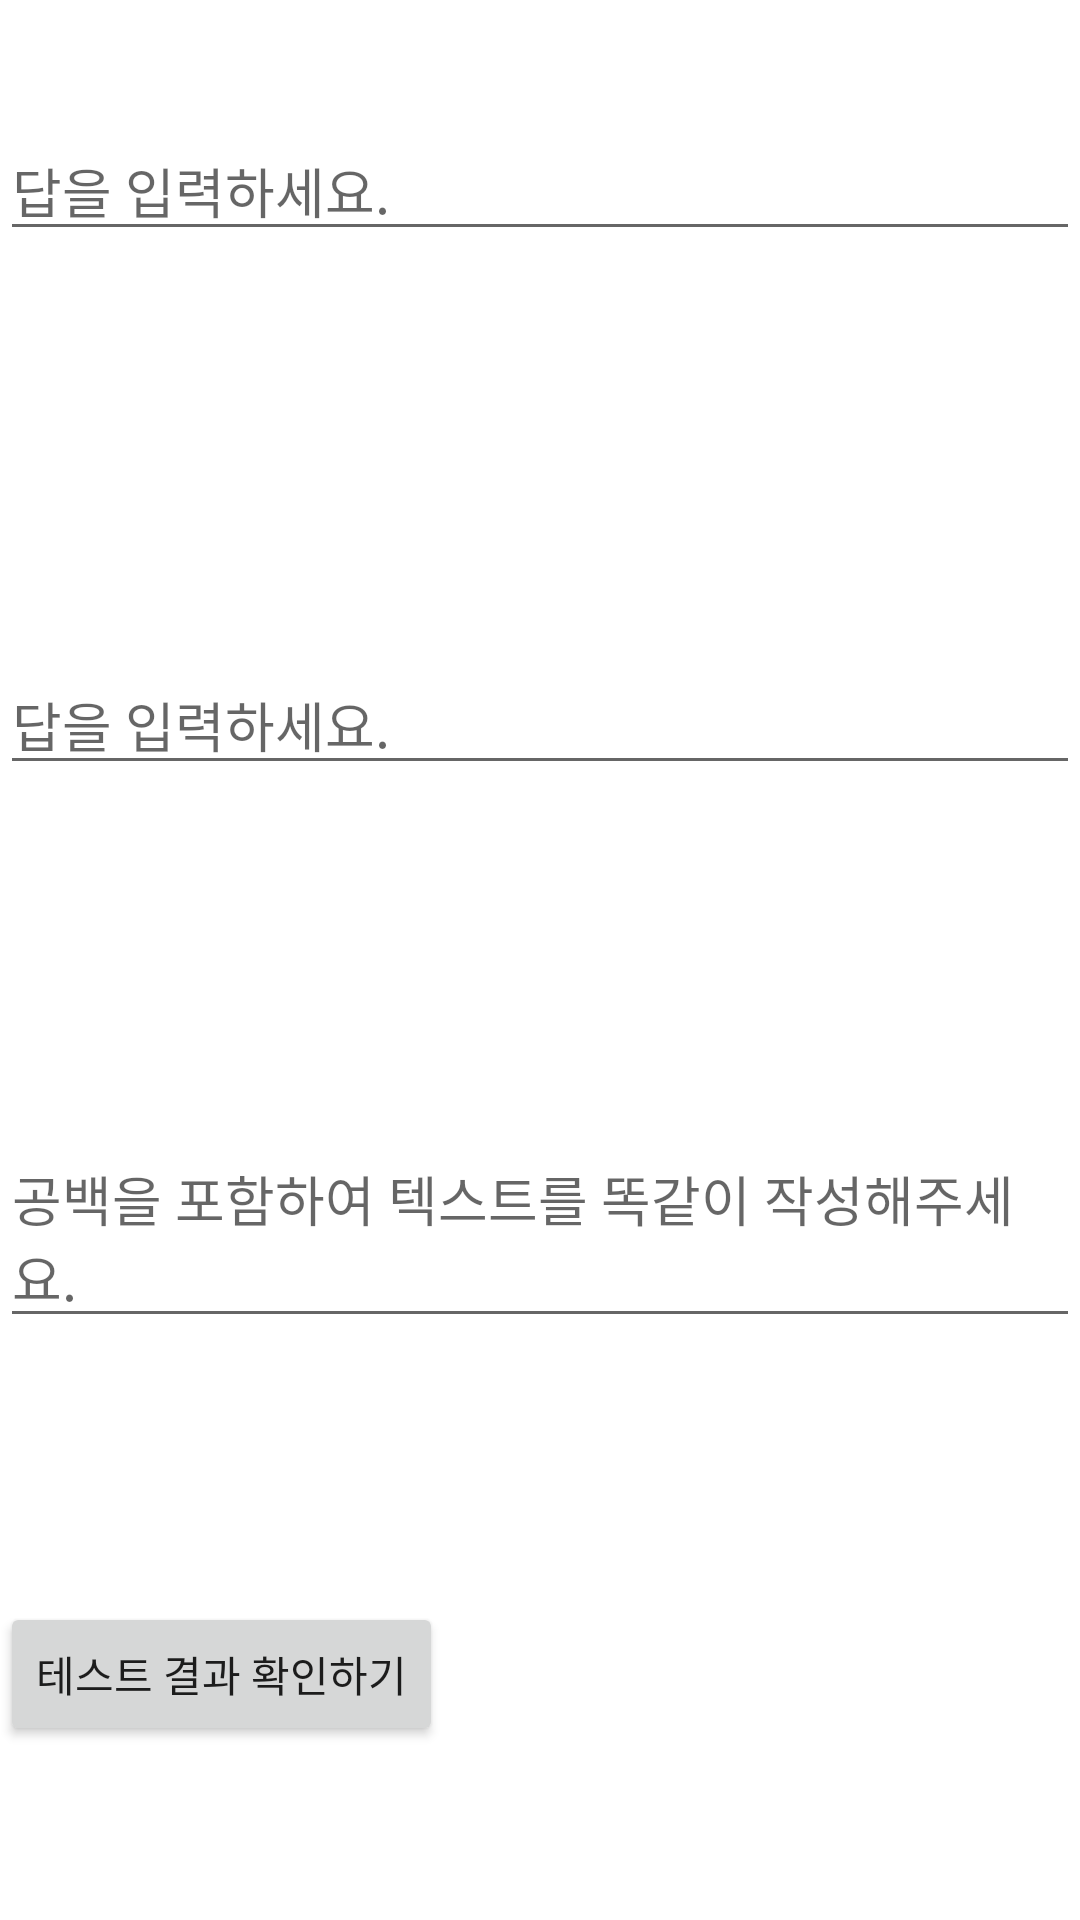

Layout XML and referenced resources for this Android screen:
<!-- AndroidManifest.xml: application theme Theme.App_취중진담 -->
<!-- res/layout/test.xml -->
<?xml version="1.0" encoding="utf-8"?>
<LinearLayout xmlns:android="http://schemas.android.com/apk/res/android"
    android:layout_width="match_parent"
    android:layout_height="match_parent"
    android:orientation="vertical"
    android:background="@color/white">
    <LinearLayout
        android:layout_width="match_parent"
        android:layout_height="0dp"
        android:layout_weight="1"
        android:orientation="vertical">
        <TextView
            android:id="@+id/test1"
            android:layout_width="wrap_content"
            android:text=""
            android:layout_height="wrap_content"
            android:textColor="@color/black"
            android:textSize="30sp"/>

        <EditText
            android:id="@+id/test1_edit"
            android:layout_width="match_parent"
            android:layout_height="wrap_content"
            android:hint="답을 입력하세요."
            android:textColor="@color/black"
            />
    </LinearLayout>


    <LinearLayout
        android:layout_width="match_parent"
        android:layout_height="0dp"
        android:layout_weight="1"
        android:orientation="vertical">
        <TextView
            android:id="@+id/test2"
            android:layout_width="wrap_content"
            android:layout_height="wrap_content"
            android:textColor="@color/black"
            android:textSize="30sp"
            android:ellipsize="marquee"
            android:singleLine="true"
            android:marqueeRepeatLimit="marquee_forever"/>

        <EditText
            android:id="@+id/test2_edit"
            android:layout_width="match_parent"
            android:layout_height="wrap_content"
            android:textColor="@color/black"
            android:hint="답을 입력하세요."/>
    </LinearLayout>



    <LinearLayout
        android:layout_width="match_parent"
        android:layout_height="0dp"
        android:layout_weight="1"
        android:orientation="vertical">
        <TextView
            android:id="@+id/test3"
            android:layout_width="wrap_content"
            android:layout_height="wrap_content"
            android:textColor="@color/black"
            android:textSize="15sp"/>
        <EditText
            android:id="@+id/test3_edit"
            android:layout_width="match_parent"
            android:layout_height="wrap_content"
            android:textColor="@color/black"
            android:hint="공백을 포함하여 텍스트를 똑같이 작성해주세요."/>

    </LinearLayout>


    <Button
        android:id="@+id/testbtn"
        android:layout_width="wrap_content"
        android:layout_height="wrap_content"
        android:text="테스트 결과 확인하기"/>

    <TextView
        android:id="@+id/test_error"
        android:text="오답이 존재합니다.\n오늘 말고 다음에 연락해보는건 어떨까요?"
        android:layout_width="wrap_content"
        android:layout_height="wrap_content"
        android:visibility="invisible"
        android:textColor="@color/RED"
        android:textSize="20sp"/>

</LinearLayout>
<!-- resources referenced by this layout -->
<resources>
  <color name="RED">#FF0000</color>
  <color name="black">#FF000000</color>
  <color name="white">#FFFFFFFF</color>
  <style name="Theme.App_취중진담" parent="Theme.MaterialComponents.DayNight.DarkActionBar">
          
          <item name="colorPrimary">@color/My_green</item>
          <item name="colorPrimaryVariant">@color/My_green</item>
          <item name="colorOnPrimary">@color/white</item>
          
          <item name="colorSecondary">@color/teal_200</item>
          <item name="colorSecondaryVariant">@color/teal_700</item>
          <item name="colorOnSecondary">@color/black</item>
          
          <item name="android:statusBarColor" tools:targetApi="l">?attr/colorPrimaryVariant</item>
          
      </style>
  <color name="My_green">#81C147</color>
  <color name="teal_200">#C5C5E6</color>
  <color name="teal_700">#FF018786</color>
</resources>
